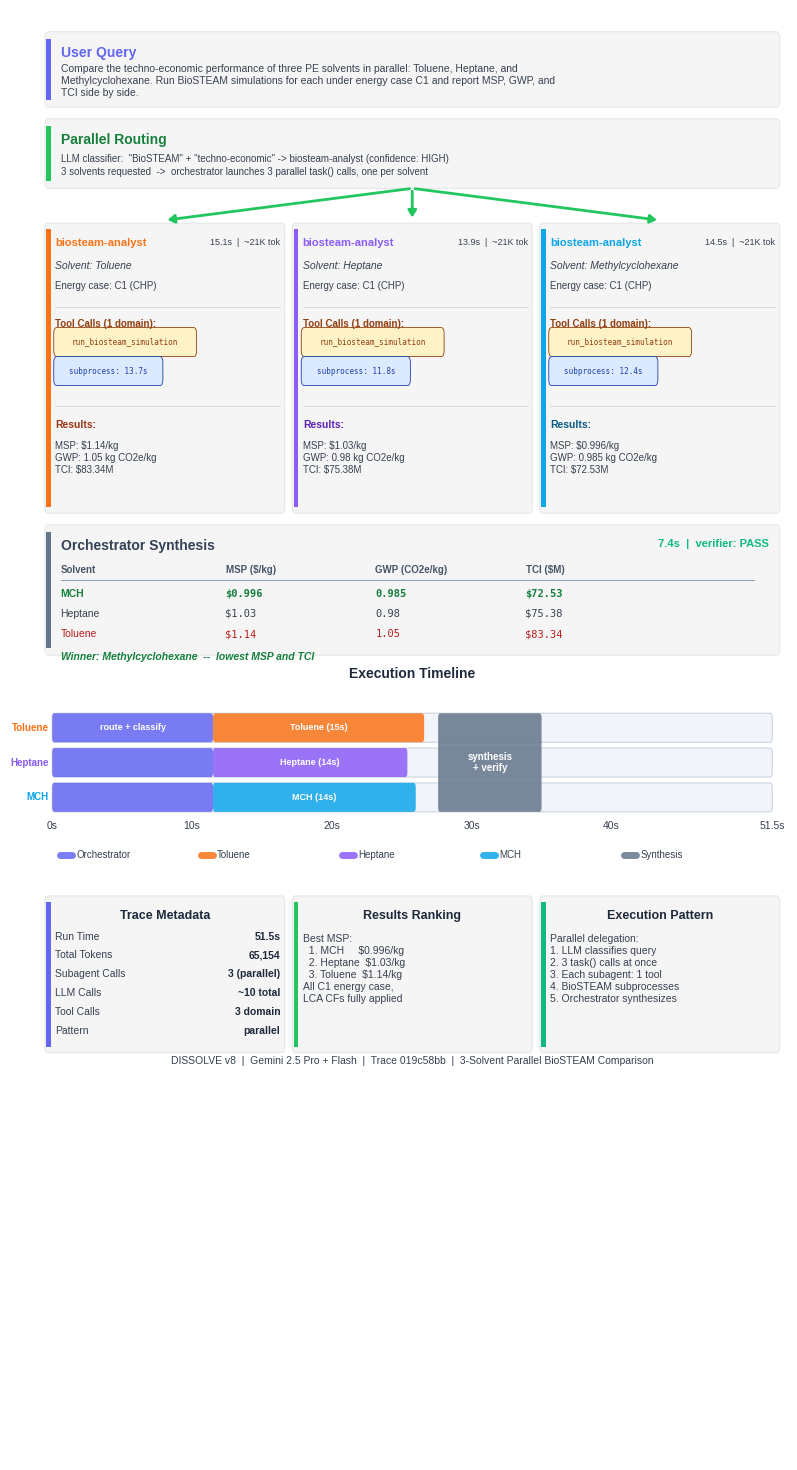

Source code (Python): (Note: this script raises an exception after producing the figure.)
"""
Visualize DISSOLVE agent parallel-subagent trace:
3 x biosteam-analyst running Toluene, Heptane, Methylcyclohexane in parallel.

Trace ID: 019c58bb-0482-7a31-9206-51296ec37fc9
"""

import matplotlib
matplotlib.use("Agg")
matplotlib.rcParams["font.family"] = "sans-serif"
matplotlib.rcParams["font.sans-serif"] = [
    "Liberation Sans", "Arial", "DejaVu Sans",
]
import matplotlib.pyplot as plt
from matplotlib.patches import FancyBboxPatch, Rectangle
import textwrap
import os


# ── Color palette ────────────────────────────────────────────────────
C_BG         = "#FFFFFF"
C_BOX_BG     = "#F5F5F5"
C_BOX_BORDER = "#E5E7EB"

C_USER       = "#6366F1"   # Indigo — orchestrator / user
C_ROUTER     = "#22C55E"   # Green — routing
C_BIO1       = "#F97316"   # Orange — biosteam-analyst #1 (Toluene)
C_BIO2       = "#8B5CF6"   # Violet — biosteam-analyst #2 (Heptane)
C_BIO3       = "#0EA5E9"   # Sky — biosteam-analyst #3 (MCH)
C_SYNTH      = "#64748B"   # Slate — synthesis
C_VERIFIER   = "#10B981"   # Emerald — verifier

C_TITLE      = "#1E293B"
C_BODY       = "#374151"
C_TOOL_BG    = "#FEF3C7"
C_TOOL_TEXT  = "#92400E"
C_GUARD_BG   = "#DBEAFE"
C_GUARD_TEXT = "#1E40AF"


# ── Layout constants ─────────────────────────────────────────────────
FIG_W  = 7.5
FIG_H  = 14.5

LEFT     = 0.010
RIGHT    = 0.990
WIDTH    = RIGHT - LEFT
MID      = (LEFT + RIGHT) / 2
PAD      = 0.015
ACCENT_W = 0.006
LINE_H   = 0.016
LINE_S   = 0.013
PILL_H   = 0.020
GAP      = 0.008


# ── Helpers ──────────────────────────────────────────────────────────

def _box(ax, x, y_top, w, h, accent_color, radius=0.005):
    y_bot = y_top - h
    box = FancyBboxPatch(
        (x, y_bot), w, h,
        boxstyle=f"round,pad=0,rounding_size={radius}",
        facecolor=C_BOX_BG, edgecolor=C_BOX_BORDER, linewidth=0.8,
        transform=ax.transAxes, clip_on=False, zorder=2,
    )
    ax.add_patch(box)
    bar = Rectangle(
        (x + 0.002, y_bot + radius), ACCENT_W, h - 2 * radius,
        facecolor=accent_color, edgecolor="none",
        transform=ax.transAxes, clip_on=False, zorder=3,
    )
    ax.add_patch(bar)
    return y_bot


def _divider(ax, x1, x2, y, color="#D1D5DB", lw=0.6):
    ax.plot([x1, x2], [y, y], color=color, lw=lw,
            transform=ax.transAxes, zorder=3)


def _pill(ax, x, y_center, text, fg, bg, border, fs=6.5, mono=True):
    tw = len(text) * (0.0075 if mono else 0.0065) + 0.014
    pill = FancyBboxPatch(
        (x, y_center - 0.008), tw, 0.016,
        boxstyle="round,pad=0.002,rounding_size=0.004",
        facecolor=bg, edgecolor=border, linewidth=0.6,
        transform=ax.transAxes, clip_on=False, zorder=4,
    )
    ax.add_patch(pill)
    ax.text(
        x + tw / 2, y_center, text,
        ha="center", va="center", fontsize=fs, color=fg,
        fontfamily="monospace" if mono else "sans-serif",
        transform=ax.transAxes, zorder=5,
    )
    return tw


def _wrap(text, width=95):
    lines = text.split("\n")
    out = []
    for line in lines:
        out.extend(textwrap.wrap(line, width=width) if len(line) > width else [line])
    return "\n".join(out)


# ── Main figure ──────────────────────────────────────────────────────

def create_trace_figure():
    fig, ax = plt.subplots(1, 1, figsize=(FIG_W, FIG_H))
    ax.set_xlim(0, 1)
    ax.set_ylim(0, 1)
    ax.axis("off")
    ax.set_position([0, 0, 1, 1])
    fig.patch.set_facecolor(C_BG)

    y = 0.985

    # ================================================================
    # 1. USER QUERY
    # ================================================================
    query = (
        "Compare the techno-economic performance of three PE solvents in "
        "parallel: Toluene, Heptane, and Methylcyclohexane. Run BioSTEAM "
        "simulations for each under energy case C1 and report MSP, GWP, "
        "and TCI side by side."
    )
    box_h = 0.052
    _box(ax, LEFT, y, WIDTH, box_h, C_USER)
    cl = LEFT + ACCENT_W + PAD
    cr = RIGHT - PAD
    ax.text(cl, y - 0.010, "User Query",
            fontsize=10, fontweight="bold", color=C_USER,
            transform=ax.transAxes, va="top", zorder=5)
    ax.text(cl, y - 0.022, _wrap(query, 100),
            fontsize=7.5, color=C_BODY, transform=ax.transAxes,
            va="top", zorder=5, linespacing=1.3)
    y -= box_h + GAP

    # ================================================================
    # 2. ROUTING
    # ================================================================
    box_h = 0.048
    _box(ax, LEFT, y, WIDTH, box_h, C_ROUTER)
    ax.text(cl, y - 0.010, "Parallel Routing",
            fontsize=10, fontweight="bold", color="#15803D",
            transform=ax.transAxes, va="top", zorder=5)
    route_text = (
        'LLM classifier:  "BioSTEAM" + "techno-economic" -> '
        'biosteam-analyst (confidence: HIGH)\n'
        '3 solvents requested  ->  orchestrator launches 3 parallel '
        'task() calls, one per solvent'
    )
    ax.text(cl, y - 0.024, route_text,
            fontsize=7, color=C_BODY, transform=ax.transAxes,
            va="top", zorder=5, linespacing=1.4)
    y -= box_h + GAP * 3  # extra space for fork arrows

    # ================================================================
    # 3. PARALLEL SUBAGENTS (three columns side-by-side)
    # ================================================================
    col_gap = 0.010
    col_w = (WIDTH - 2 * col_gap) / 3
    c1_x = LEFT
    c2_x = LEFT + col_w + col_gap
    c3_x = LEFT + 2 * (col_w + col_gap)
    par_top = y

    # Subagent data
    agents = [
        {
            "name": "biosteam-analyst",
            "color": C_BIO1,
            "header_color": "#C2410C",
            "output_color": "#9A3412",
            "x": c1_x,
            "solvent": "Toluene",
            "time": "15.1s",
            "tokens": "~21K tok",
            "tool": "run_biosteam_simulation",
            "sim_time": "13.7s",
            "msp": "$1.14/kg",
            "gwp": "1.05 kg CO2e/kg",
            "tci": "$83.34M",
        },
        {
            "name": "biosteam-analyst",
            "color": C_BIO2,
            "header_color": "#6D28D9",
            "output_color": "#5B21B6",
            "x": c2_x,
            "solvent": "Heptane",
            "time": "13.9s",
            "tokens": "~21K tok",
            "tool": "run_biosteam_simulation",
            "sim_time": "11.8s",
            "msp": "$1.03/kg",
            "gwp": "0.98 kg CO2e/kg",
            "tci": "$75.38M",
        },
        {
            "name": "biosteam-analyst",
            "color": C_BIO3,
            "header_color": "#0369A1",
            "output_color": "#075985",
            "x": c3_x,
            "solvent": "Methylcyclohexane",
            "time": "14.5s",
            "tokens": "~21K tok",
            "tool": "run_biosteam_simulation",
            "sim_time": "12.4s",
            "msp": "$0.996/kg",
            "gwp": "0.985 kg CO2e/kg",
            "tci": "$72.53M",
        },
    ]

    col_h = 0.200
    for a in agents:
        _box(ax, a["x"], par_top, col_w, col_h, a["color"], radius=0.004)
        a_cl = a["x"] + ACCENT_W + 0.008
        a_cr = a["x"] + col_w - 0.006

        cy = par_top - 0.010
        ax.text(a_cl, cy, a["name"],
                fontsize=8, fontweight="bold", color=a["color"],
                transform=ax.transAxes, va="top", zorder=5)
        ax.text(a_cr, cy, f'{a["time"]}  |  {a["tokens"]}',
                fontsize=6.5, color=C_BODY, ha="right",
                transform=ax.transAxes, va="top", zorder=5)
        cy -= 0.016

        ax.text(a_cl, cy, f'Solvent: {a["solvent"]}',
                fontsize=7.5, color=C_BODY, style="italic",
                transform=ax.transAxes, va="top", zorder=5)
        cy -= 0.014
        ax.text(a_cl, cy, "Energy case: C1 (CHP)",
                fontsize=7, color=C_BODY,
                transform=ax.transAxes, va="top", zorder=5)
        cy -= 0.018

        _divider(ax, a_cl, a_cr, cy)
        cy -= 0.008

        ax.text(a_cl, cy, "Tool Calls (1 domain):",
                fontsize=7, fontweight="bold", color=C_TOOL_TEXT,
                transform=ax.transAxes, va="top", zorder=5)
        cy -= 0.016

        _pill(ax, a_cl, cy, a["tool"], C_TOOL_TEXT, C_TOOL_BG, C_TOOL_TEXT, fs=5.5)
        cy -= PILL_H

        # Simulation time pill
        _pill(ax, a_cl, cy, f'subprocess: {a["sim_time"]}',
               C_GUARD_TEXT, C_GUARD_BG, C_GUARD_TEXT, fs=5.5)
        cy -= PILL_H + 0.004

        _divider(ax, a_cl, a_cr, cy)
        cy -= 0.010

        ax.text(a_cl, cy, "Results:",
                fontsize=7.5, fontweight="bold", color=a["output_color"],
                transform=ax.transAxes, va="top", zorder=5)
        cy -= 0.014
        ax.text(a_cl, cy,
                f'MSP: {a["msp"]}\n'
                f'GWP: {a["gwp"]}\n'
                f'TCI: {a["tci"]}',
                fontsize=7, color=C_BODY, transform=ax.transAxes,
                va="top", zorder=5, linespacing=1.3)

    # Fork arrows from routing to all three boxes
    arrow_kw = dict(arrowstyle="-|>,head_length=0.4,head_width=0.25",
                    color=C_ROUTER, lw=2.0,
                    connectionstyle="arc3,rad=0")
    for a in agents:
        ax.annotate("", xy=(a["x"] + col_w / 2, par_top + 0.002),
                    xytext=(MID, par_top + GAP * 3),
                    arrowprops=arrow_kw, transform=ax.transAxes, zorder=6)

    y = par_top - col_h - GAP

    # ================================================================
    # 4. ORCHESTRATOR SYNTHESIS
    # ================================================================
    box_h = 0.090
    _box(ax, LEFT, y, WIDTH, box_h, C_SYNTH)
    ax.text(cl, y - 0.010, "Orchestrator Synthesis",
            fontsize=10, fontweight="bold", color="#334155",
            transform=ax.transAxes, va="top", zorder=5)
    ax.text(cr, y - 0.010, "7.4s  |  verifier: PASS",
            fontsize=8, color=C_VERIFIER, ha="right", fontweight="bold",
            transform=ax.transAxes, va="top", zorder=5)

    # Mini comparison table inside synthesis box
    tab_top = y - 0.028
    tab_left = cl
    col_positions = [tab_left, tab_left + 0.22, tab_left + 0.42, tab_left + 0.62]
    headers = ["Solvent", "MSP ($/kg)", "GWP (CO2e/kg)", "TCI ($M)"]
    rows = [
        ("MCH",      "$0.996",  "0.985",  "$72.53"),
        ("Heptane",  "$1.03",   "0.98",   "$75.38"),
        ("Toluene",  "$1.14",   "1.05",   "$83.34"),
    ]
    rank_colors = ["#15803D", C_BODY, "#B91C1C"]  # green, neutral, red

    # Header row
    for cx, hdr in zip(col_positions, headers):
        ax.text(cx, tab_top, hdr, fontsize=7, fontweight="bold",
                color="#475569", transform=ax.transAxes, va="top", zorder=5)
    _divider(ax, tab_left, cr - 0.02, tab_top - 0.010, color="#94A3B8", lw=0.8)

    # Data rows
    for i, (solvent, msp, gwp, tci) in enumerate(rows):
        ry = tab_top - 0.016 - i * 0.014
        vals = [solvent, msp, gwp, tci]
        for cx, val in zip(col_positions, vals):
            ax.text(cx, ry, val, fontsize=7.5, color=rank_colors[i],
                    fontweight="bold" if i == 0 else "normal",
                    fontfamily="monospace" if cx != tab_left else "sans-serif",
                    transform=ax.transAxes, va="top", zorder=5)

    # Winner callout
    ax.text(cl, tab_top - 0.060, "Winner: Methylcyclohexane  --  lowest MSP and TCI",
            fontsize=7.5, color="#15803D", fontweight="bold", style="italic",
            transform=ax.transAxes, va="top", zorder=5)

    y -= box_h + GAP * 2

    # ================================================================
    # 5. EXECUTION TIMELINE (Gantt chart)
    # ================================================================
    ax.text(MID, y, "Execution Timeline",
            ha="center", fontsize=10, fontweight="bold", color=C_TITLE,
            transform=ax.transAxes)
    y -= 0.020

    bar_left = LEFT + 0.01
    bar_w = WIDTH - 0.02
    bar_h = 0.020
    total_s = 51.5

    def _bar_seg(ax, y_bar, t_start, t_dur, color, label):
        x0 = bar_left + (t_start / total_s) * bar_w
        w = (t_dur / total_s) * bar_w
        ax.add_patch(FancyBboxPatch(
            (x0, y_bar), w, bar_h,
            boxstyle="round,pad=0,rounding_size=0.003",
            facecolor=color, edgecolor="none", alpha=0.85,
            transform=ax.transAxes, zorder=3,
        ))
        if label:
            ax.text(x0 + w / 2, y_bar + bar_h / 2, label,
                    ha="center", va="center", fontsize=6.5, color="white",
                    fontweight="bold", transform=ax.transAxes, zorder=4)

    bg_kw = dict(boxstyle="round,pad=0,rounding_size=0.003",
                 facecolor="#F1F5F9", edgecolor="#CBD5E1", linewidth=0.8)

    # Row labels
    row_labels = ["Toluene", "Heptane", "MCH"]
    row_colors = [C_BIO1, C_BIO2, C_BIO3]

    # Timing: route ~11s, then 3 parallel sims ~14s each, synthesis ~7s
    route_dur = 11.5
    sim_durs = [15.1, 13.9, 14.5]
    synth_start = route_dur + max(sim_durs) + 1
    synth_dur = 7.4

    rows_y = []
    for i in range(3):
        by = y - (i + 1) * (bar_h + 0.004)
        rows_y.append(by)
        ax.add_patch(FancyBboxPatch((bar_left, by), bar_w, bar_h,
                                    transform=ax.transAxes, zorder=2, **bg_kw))
        # Route segment (shared)
        if i == 0:
            _bar_seg(ax, by, 0, route_dur, C_USER, "route + classify")
        else:
            _bar_seg(ax, by, 0, route_dur, C_USER, "")

        # Parallel sim segment
        _bar_seg(ax, by, route_dur, sim_durs[i], row_colors[i],
                 f'{row_labels[i]} ({sim_durs[i]:.0f}s)')

        # Row label on left
        ax.text(bar_left - 0.005, by + bar_h / 2, row_labels[i],
                ha="right", va="center", fontsize=7, color=row_colors[i],
                fontweight="bold", transform=ax.transAxes)

    # Synthesis block spanning all 3 rows
    sx = bar_left + (synth_start / total_s) * bar_w
    sw = (synth_dur / total_s) * bar_w
    sh = rows_y[0] + bar_h - rows_y[2]
    ax.add_patch(FancyBboxPatch(
        (sx, rows_y[2]), sw, sh,
        boxstyle="round,pad=0,rounding_size=0.003",
        facecolor=C_SYNTH, edgecolor="none", alpha=0.85,
        transform=ax.transAxes, zorder=3,
    ))
    ax.text(sx + sw / 2, rows_y[2] + sh / 2, "synthesis\n+ verify",
            ha="center", va="center", fontsize=7, color="white",
            fontweight="bold", transform=ax.transAxes, zorder=4,
            linespacing=1.2)

    # Time axis labels
    ty = rows_y[2] - 0.012
    for t in [0, 10, 20, 30, 40, 51.5]:
        tx = bar_left + (t / total_s) * bar_w
        ax.text(tx, ty, f"{t:.0f}s" if t == int(t) else f"{t}s",
                ha="center", fontsize=7.5, color=C_BODY,
                transform=ax.transAxes)

    # Legend
    ly = ty - 0.018
    items = [(C_USER, "Orchestrator"), (C_BIO1, "Toluene"),
             (C_BIO2, "Heptane"), (C_BIO3, "MCH"), (C_SYNTH, "Synthesis")]
    lx = bar_left + 0.01
    sp = (bar_w - 0.02) / len(items)
    for color, label in items:
        ax.plot([lx, lx + 0.016], [ly, ly], color=color, lw=5,
                transform=ax.transAxes, solid_capstyle="round",
                zorder=3, alpha=0.85)
        ax.text(lx + 0.022, ly, label, fontsize=7, color=C_BODY,
                va="center", transform=ax.transAxes)
        lx += sp

    y = ly - 0.028

    # ================================================================
    # 6. BOTTOM PANELS (three columns)
    # ================================================================
    panel_h = 0.108
    panel_gap = 0.010
    pw = (WIDTH - 2 * panel_gap) / 3
    p1x = LEFT
    p2x = LEFT + pw + panel_gap
    p3x = LEFT + 2 * (pw + panel_gap)
    pcl = ACCENT_W + 0.008

    # --- Panel 1: Trace Metadata ---
    _box(ax, p1x, y, pw, panel_h, C_USER, radius=0.004)
    ax.text(p1x + pw / 2, y - 0.010, "Trace Metadata",
            ha="center", va="top", fontsize=9, fontweight="bold",
            color=C_TITLE, transform=ax.transAxes)
    metrics = [
        ("Run Time",       "51.5s"),
        ("Total Tokens",   "65,154"),
        ("Subagent Calls", "3 (parallel)"),
        ("LLM Calls",      "~10 total"),
        ("Tool Calls",     "3 domain"),
        ("Pattern",        "parallel"),
    ]
    my = y - 0.028
    for label, value in metrics:
        ax.text(p1x + pcl, my, label, fontsize=7.5, color=C_BODY,
                transform=ax.transAxes, va="center", zorder=5)
        ax.text(p1x + pw - 0.006, my, value, fontsize=7.5,
                fontweight="bold", color=C_TITLE, ha="right",
                transform=ax.transAxes, va="center", zorder=5)
        my -= 0.013

    # --- Panel 2: Results Summary ---
    _box(ax, p2x, y, pw, panel_h, C_ROUTER, radius=0.004)
    ax.text(p2x + pw / 2, y - 0.010, "Results Ranking",
            ha="center", va="top", fontsize=9, fontweight="bold",
            color=C_TITLE, transform=ax.transAxes)
    ranking = (
        "Best MSP:\n"
        "  1. MCH     $0.996/kg\n"
        "  2. Heptane  $1.03/kg\n"
        "  3. Toluene  $1.14/kg\n"
        "All C1 energy case,\n"
        "LCA CFs fully applied"
    )
    ax.text(p2x + pcl, y - 0.026, ranking,
            fontsize=7.5, color=C_BODY, transform=ax.transAxes,
            va="top", zorder=5, linespacing=1.25)

    # --- Panel 3: Execution Pattern ---
    _box(ax, p3x, y, pw, panel_h, C_VERIFIER, radius=0.004)
    ax.text(p3x + pw / 2, y - 0.010, "Execution Pattern",
            ha="center", va="top", fontsize=9, fontweight="bold",
            color=C_TITLE, transform=ax.transAxes)
    pattern = (
        "Parallel delegation:\n"
        "1. LLM classifies query\n"
        "2. 3 task() calls at once\n"
        "3. Each subagent: 1 tool\n"
        "4. BioSTEAM subprocesses\n"
        "5. Orchestrator synthesizes"
    )
    ax.text(p3x + pcl, y - 0.026, pattern,
            fontsize=7.5, color=C_BODY, transform=ax.transAxes,
            va="top", zorder=5, linespacing=1.25)

    y -= panel_h + 0.008

    # ── Footer ──
    ax.text(MID, y,
            "DISSOLVE v8  |  Gemini 2.5 Pro + Flash  |  "
            "Trace 019c58bb  |  "
            "3-Solvent Parallel BioSTEAM Comparison",
            ha="center", fontsize=7.5, color=C_BODY,
            transform=ax.transAxes)

    # ── Save ──
    out_dir = os.path.dirname(os.path.abspath(__file__))
    out_path = os.path.join(out_dir, "trace10-v8-3solvent-parallel.png")
    fig.savefig(out_path, dpi=300, facecolor=C_BG,
                bbox_inches="tight", pad_inches=0.08)
    print(f"Saved to {out_path}")
    plt.close()


if __name__ == "__main__":
    create_trace_figure()
